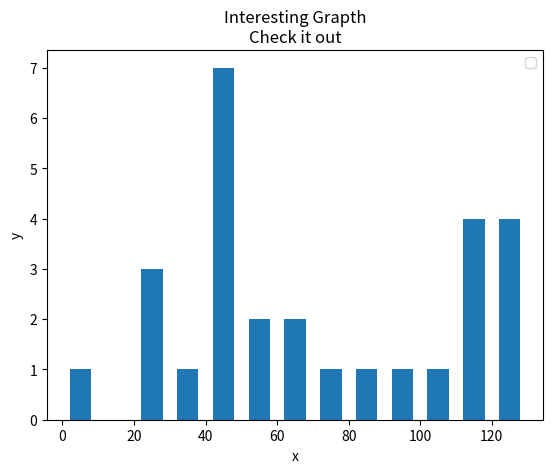

Write Python code to recreate this figure.
import matplotlib.pyplot as plt

population_ages = [22,55,62,45,21,22,34,42,42,4,99,102,110,120,121,122,130,111,115,112,80,75,65,54,44,43,42,48]
bins = [0,10,20,30,40,50,60,70,80,90,100,110,120,130]

plt.hist(population_ages,bins,histtype='bar',rwidth=0.6)

plt.xlabel('x')
plt.ylabel('y')
plt.title('Interesting Grapth\nCheck it out')
plt.legend()
plt.show()
